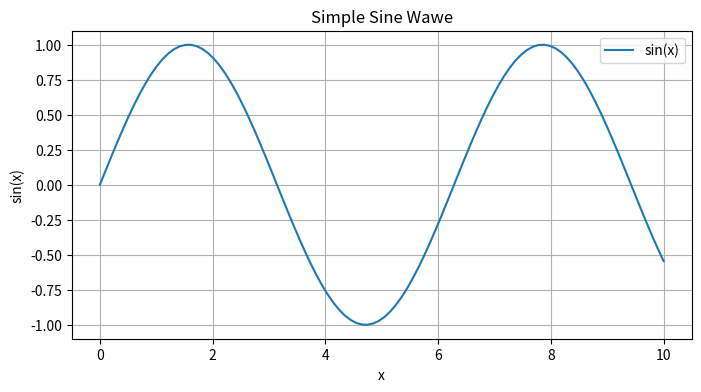
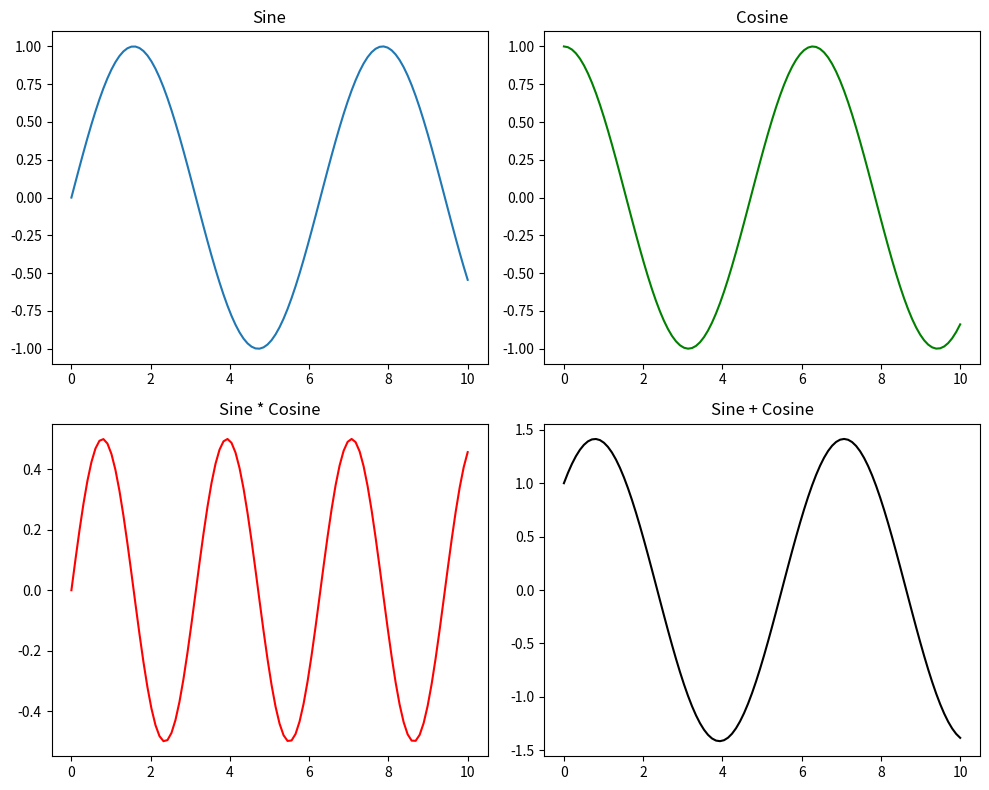
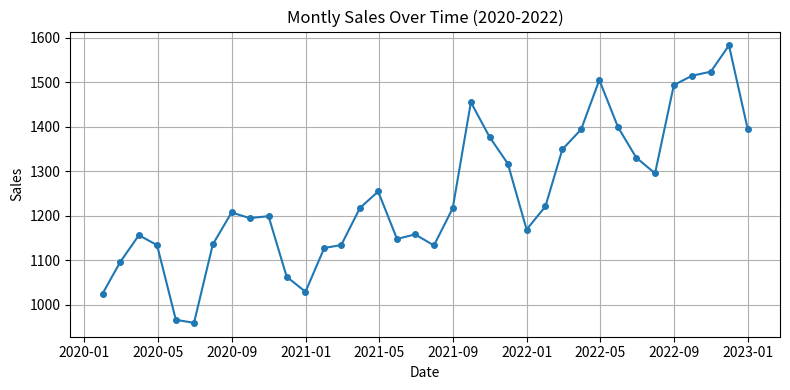
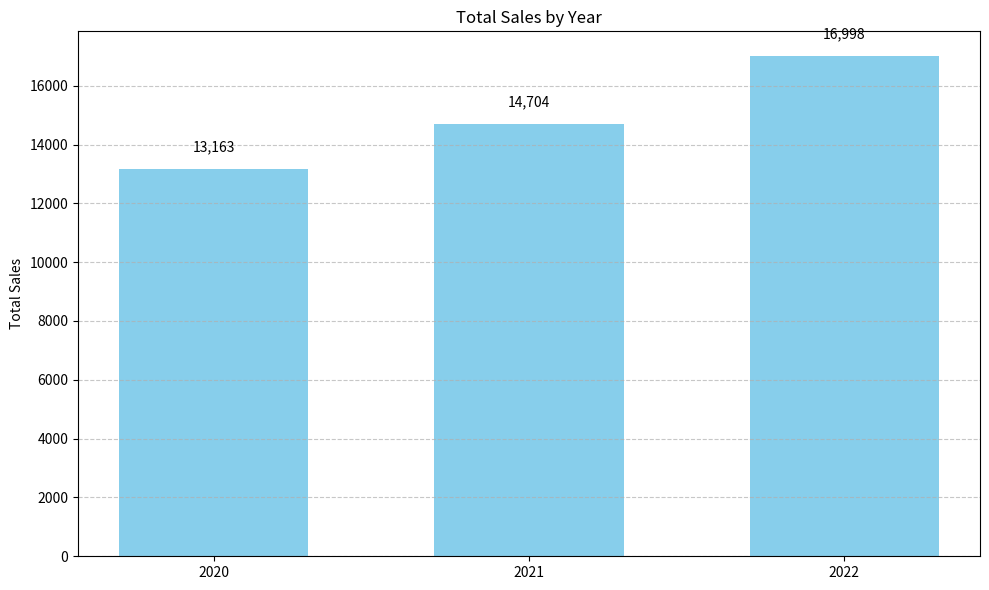
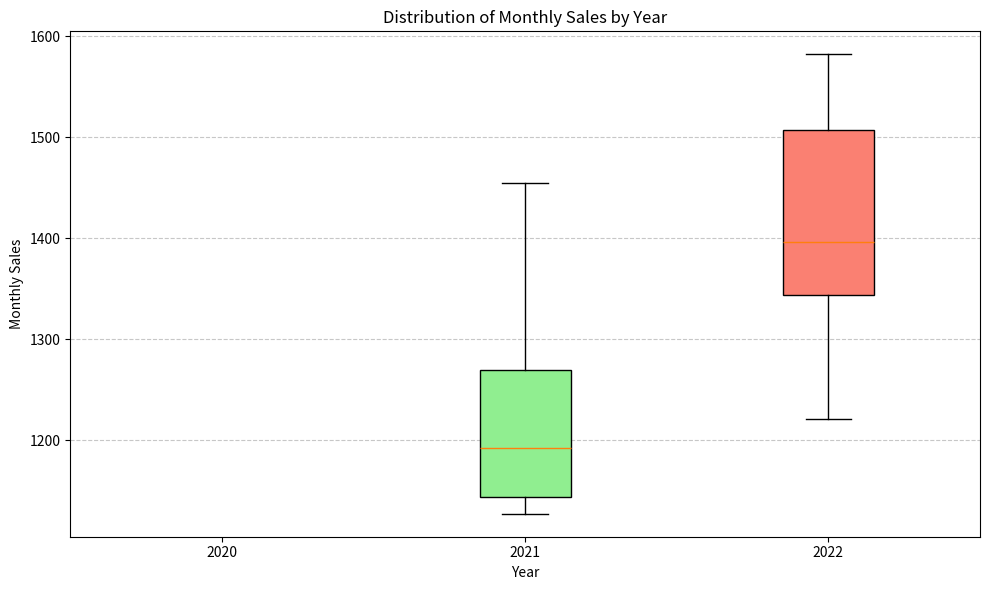
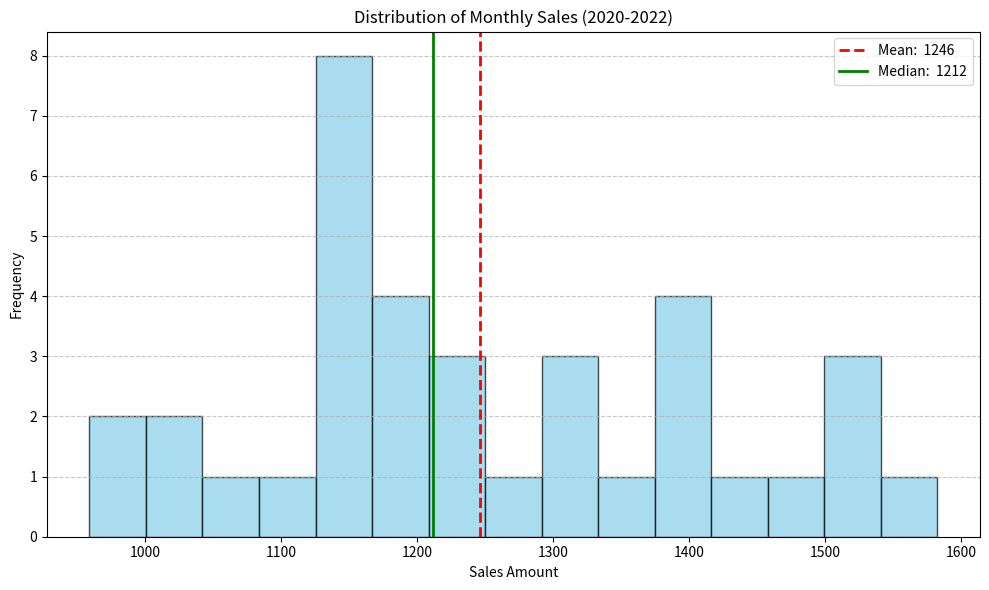
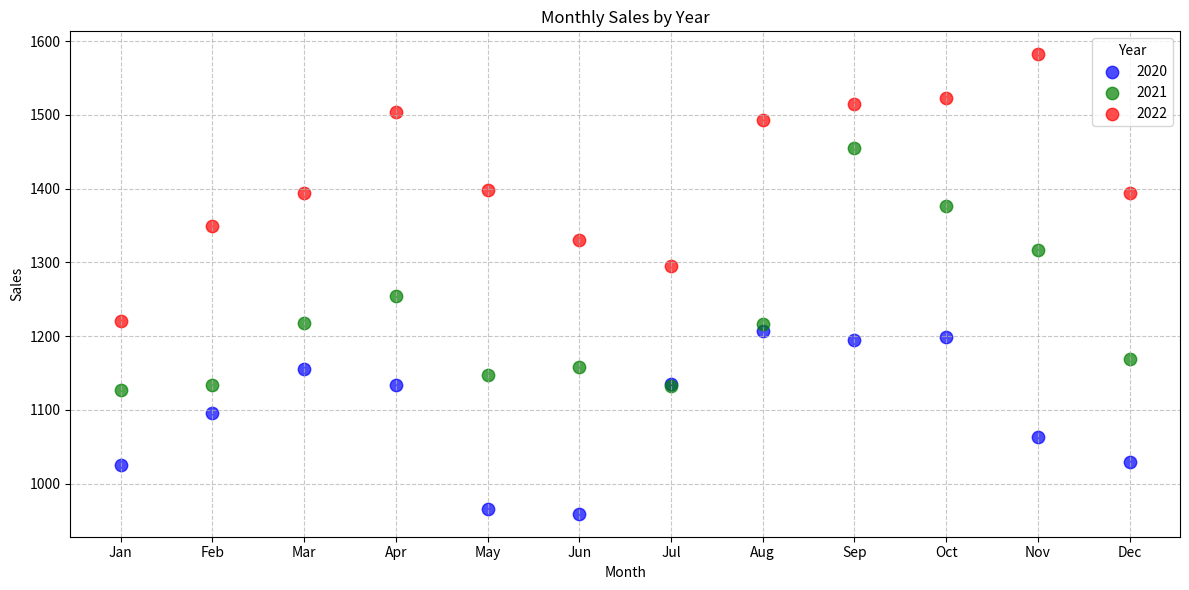

Write Python code to recreate these figures, in order.
import matplotlib.pyplot as plt
import numpy as np
import pandas as pd

'''
1. Basic Plotting
Exercise 1.1: Create a simple line plot.
'''

# Create data
x = np.linspace(0, 10, 100)
y = np.sin(x)

plt.figure(figsize=(8,4))

plt.plot(x,y,label='sin(x)')

# add labels and title
plt.xlabel('x')
plt.ylabel('sin(x)')
plt.title('Simple Sine Wawe')

# add legend
plt.legend()

# add grid
plt.grid()

#show the plot
plt.show()

################################################################

'''
2. Multiple Plots
Exercise 2.1: Create a figure with multiple subplots.
'''

# create a figure with 2 rows and 2 columns
fig, axes  = plt.subplots(2,2,figsize=(10,8))

# plot on the first plot (top-left)

axes[0,0].plot(x,np.sin(x))
axes[0,0].set_title('Sine')

# plot on hte second subplot (top-right)
axes[0,1].plot(x,np.cos(x), 'g-')
axes[0,1].set_title('Cosine')

# plot on the third subplot (bottom-left)
axes[1,0].plot(x, np.sin(x)*np.cos(x),'r-')
axes[1,0].set_title('Sine * Cosine')

# plot on the fourth plot (bottom-right)
axes[1,1].plot(x, np.sin(x) + np.cos(x), 'k-')
axes[1,1].set_title('Sine + Cosine')

# adjust layout
plt.tight_layout()

# show the plot
plt.show()


################################################################

'''
Problem 1: Data Visualization with Matplotlib
You are given a dataset of monthly sales data for a company over the past 3 years:
'''

# create sample data
np.random.seed(42)

# generate dates for 3 years of montly data
dates = pd.date_range(start='2020-01-01', end='2022-12-31', freq='ME')

# generate sales data with seasonal pattern and upward trend
base = 1000
trend = np.linspace(0,500,len(dates)) #upward trend
seasonal = 200 * np.sin(np.arange(len(dates))) * (2 * np.pi / 12) # seasonal pattern
noise = np.random.normal(0, 50, len(dates)) #random noise

sales = base + trend + seasonal + noise

# create data frame
sales_df =  pd.DataFrame({
    'date': dates,
    'sales': sales,
    'year': dates.year,
    'month': dates.month
})

# cover the basics and then move to more advanced visualizations.

################################################################

'''
Let's start with a practical problem to apply these concepts:

Problem 1: Data Visualization with Matplotlib
You are given a dataset of monthly sales data for a company over the past 3 years:
'''

# Tasks:

# Create a line plot of monthly sales over time
# Create a bar chart comparing total sales by year
# Create a box plot showing the distribution of monthly sales for each year
# Create a histogram of all sales values
# Create a scatter plot of month vs. sales with different colors for each year

# 1-) Create a line plot of monthly sales over time


plt.figure(figsize=(8,4))

plt.plot(sales_df['date'], sales_df['sales'], marker='o', linestyle='-', markersize=4)

plt.xlabel('Date')
plt.ylabel('Sales')
plt.title('Montly Sales Over Time (2020-2022)')


plt.grid(True)

plt.tight_layout()

plt.show()



# 2-) Create a bar chart comparing total sales by year

sales_year = sales_df.groupby('year')['sales'].sum().reset_index()

plt.figure(figsize=(10,6))

# use plt.bar() to create bar chart
plt.bar(sales_year['year'],sales_year['sales'], color='skyblue', width=0.6)

#plt.xlabel('Year')
plt.ylabel('Total Sales')
plt.title('Total Sales by Year')

# add text labels on top of each bar
for i ,value in enumerate(sales_year['sales']):
    plt.text(sales_year['year'][i], value + 500, f'{int(value):,}', ha='center', va='bottom')


# customize x-axis ticks
plt.xticks(sales_year['year'])

# add grid for the y-axis only
plt.grid(axis='y', linestyle='--', alpha=0.7)

plt.tight_layout()

plt.show()



# 3-)Create a box plot showing the distribution of monthly sales for each year

plt.figure(figsize=(10,6))

# create the box plot
# the boxplot function takes a list of data arrays and labes
boxplot = plt.boxplot(
    [sales_df[sales_df['year']==2000]['sales'],
     sales_df[sales_df['year']==2021]['sales'],
     sales_df[sales_df['year']==2022]['sales']],
    labels = ['2020','2021','2022'],
    patch_artist=True # fill boxes with color
)

# customize box colors
colors = ['lightblue','lightgreen','salmon']
for box, color in zip(boxplot['boxes'],colors):
    box.set(facecolor=color)

# add labels and title
plt.xlabel('Year')
plt.ylabel('Monthly Sales')
plt.title('Distribution of Monthly Sales by Year') 

# add a grid
plt.grid(axis='y', linestyle='--', alpha=0.7)

plt.tight_layout()
plt.show()




# 4-) Create a histogram of all sales values
# Histograms are great for visualizing the distribution of a single variable.

plt.figure(figsize=(10,6))

# create the histogram
plt.hist(sales_df['sales'], bins=15, color='skyblue', edgecolor='black', alpha=0.7)

# add labels
plt.xlabel('Sales Amount')
plt.ylabel('Frequency')
plt.title('Distribution of Monthly Sales (2020-2022)')

plt.grid(axis='y', linestyle='--', alpha=0.7)

# add vertical line for mean and median
plt.axvline(sales_df['sales'].mean(), color='red', linestyle='--', linewidth=2,
            label=f"Mean: {sales_df['sales'].mean(): .0f}")
plt.axvline(sales_df['sales'].median(), color='green', linestyle='-', linewidth=2,
            label=f"Median: {sales_df['sales'].median(): .0f}")

# add legend
plt.legend()
plt.tight_layout()
plt.show()



# 5-) Create a scatter plot of month vs. sales with different colors for each year

# Simplest approach - plot each year separately
plt.figure(figsize=(12, 6))

# 2020 data
data_2020 = sales_df[sales_df['date'].dt.year == 2020]
plt.scatter(data_2020['month'], data_2020['sales'], color='blue', alpha=0.7, label='2020', s=80)

# 2021 data
data_2021 = sales_df[sales_df['date'].dt.year == 2021]
plt.scatter(data_2021['month'], data_2021['sales'], color='green', alpha=0.7, label='2021', s=80)

# 2022 data
data_2022 = sales_df[sales_df['date'].dt.year == 2022]
plt.scatter(data_2022['month'], data_2022['sales'], color='red', alpha=0.7, label='2022', s=80)

plt.xlabel('Month')
plt.ylabel('Sales')
plt.title('Monthly Sales by Year')
plt.xticks(range(1, 13), ['Jan', 'Feb', 'Mar', 'Apr', 'May', 'Jun',
                          'Jul', 'Aug', 'Sep', 'Oct', 'Nov', 'Dec'])
plt.grid(True, linestyle='--', alpha=0.7)
plt.legend(title='Year')
plt.tight_layout()
plt.show()